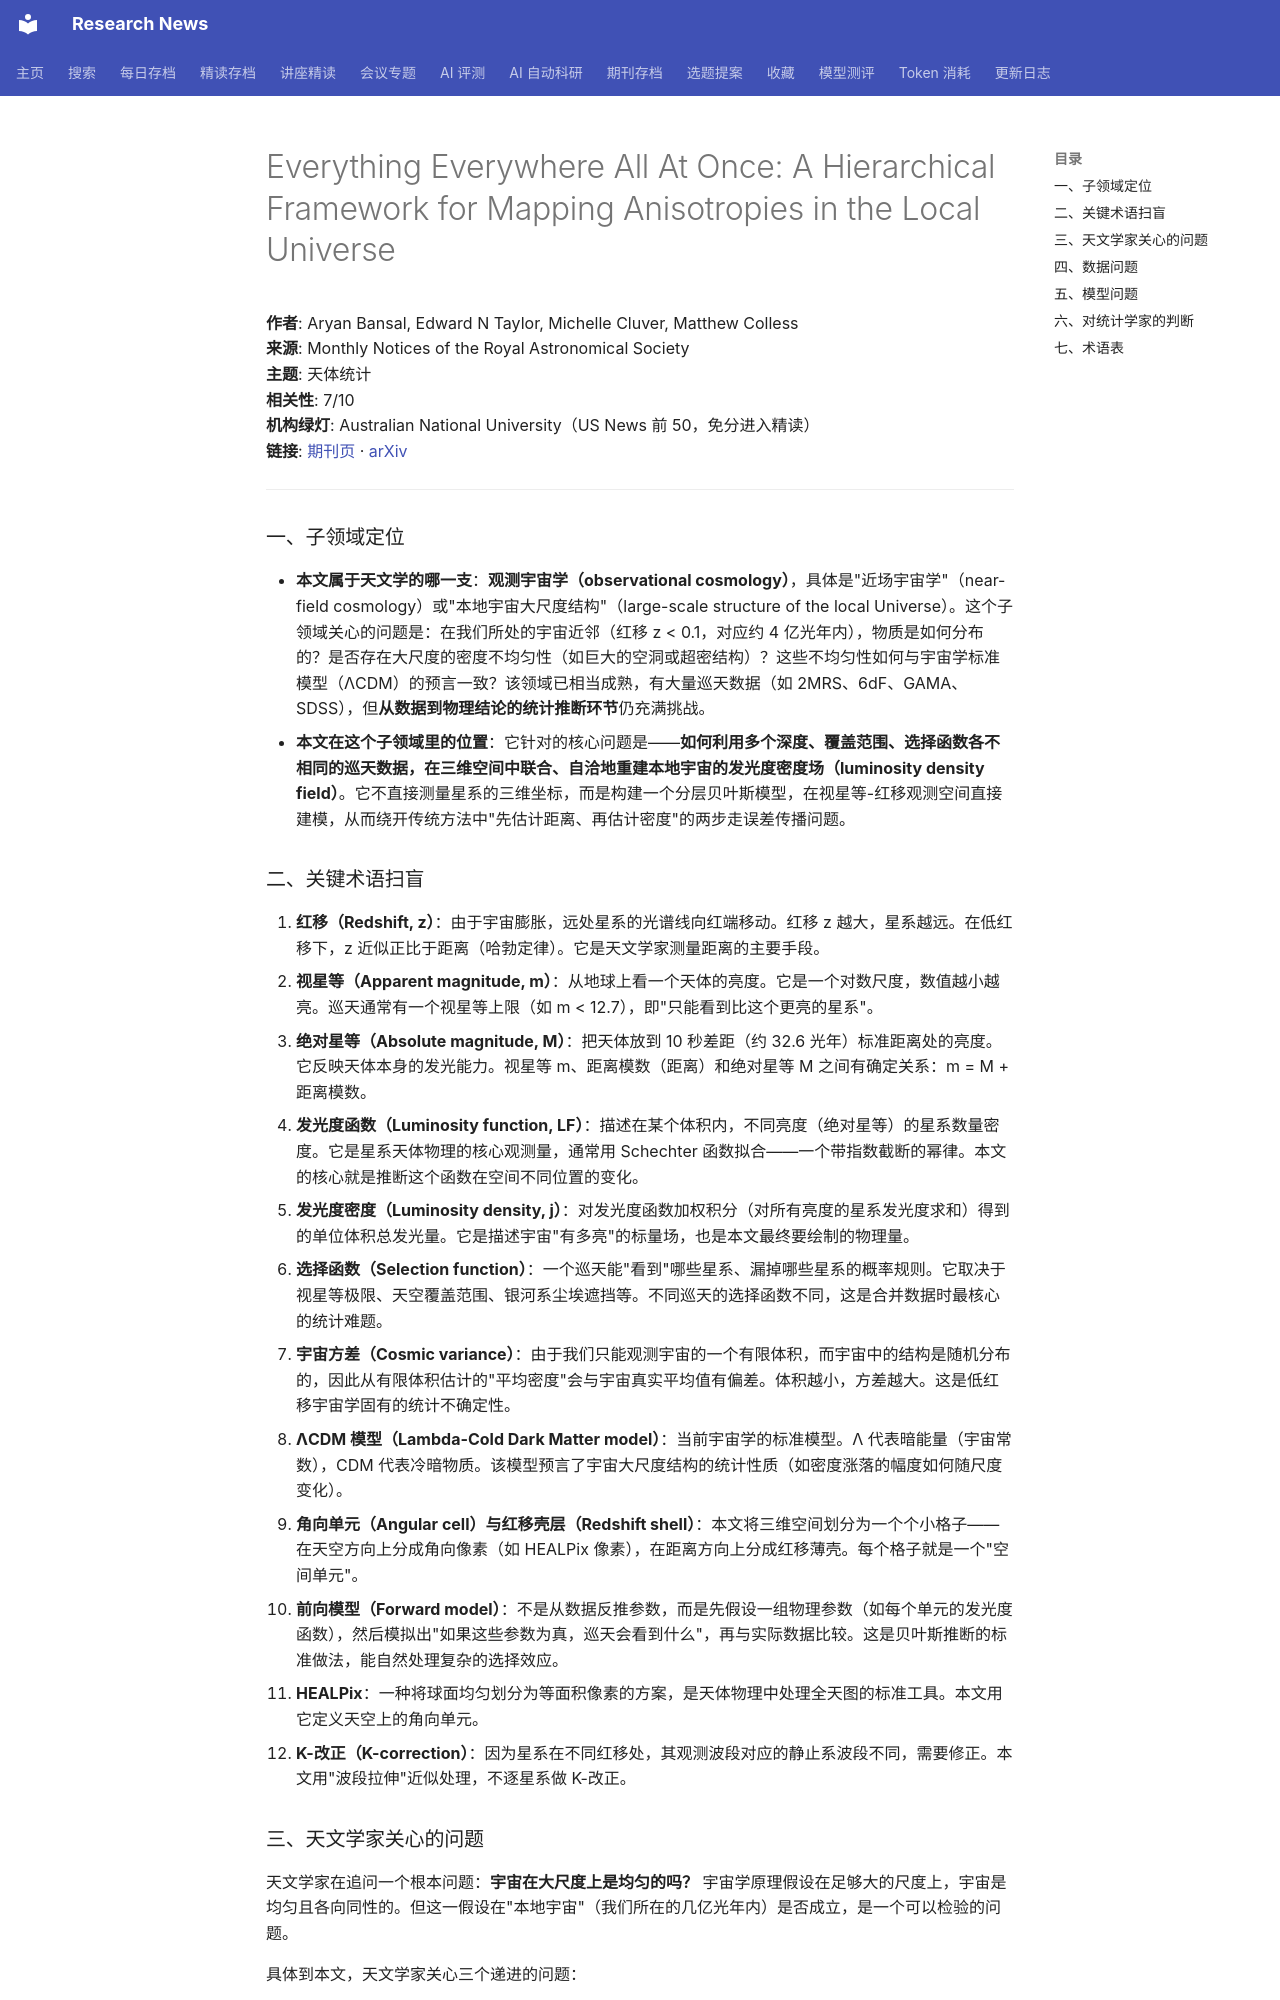

repository: cxy0714/research-news · page: deep_reads/2026-10-15-10.1093_mnras_stag1867/index.html · generator: mkdocs

# Everything Everywhere All At Once: A Hierarchical Framework for Mapping Anisotropies in the Local Universe

**作者**: Aryan Bansal, Edward N Taylor, Michelle Cluver, Matthew Colless  
**来源**: Monthly Notices of the Royal Astronomical Society  
**主题**: 天体统计  
**相关性**: 7/10  
**机构绿灯**: Australian National University（US News 前 50，免分进入精读）  
**链接**: [期刊页](https://doi.org/10.1093/mnras/stag1867) · [arXiv](https://arxiv.org/abs/2609.36462)

---

### 一、子领域定位

- **本文属于天文学的哪一支**：**观测宇宙学（observational cosmology）**，具体是"近场宇宙学"（near-field cosmology）或"本地宇宙大尺度结构"（large-scale structure of the local Universe）。这个子领域关心的问题是：在我们所处的宇宙近邻（红移 z < 0.1，对应约 4 亿光年内），物质是如何分布的？是否存在大尺度的密度不均匀性（如巨大的空洞或超密结构）？这些不均匀性如何与宇宙学标准模型（ΛCDM）的预言一致？该领域已相当成熟，有大量巡天数据（如 2MRS、6dF、GAMA、SDSS），但**从数据到物理结论的统计推断环节**仍充满挑战。
- **本文在这个子领域里的位置**：它针对的核心问题是——**如何利用多个深度、覆盖范围、选择函数各不相同的巡天数据，在三维空间中联合、自洽地重建本地宇宙的发光度密度场（luminosity density field）**。它不直接测量星系的三维坐标，而是构建一个分层贝叶斯模型，在视星等-红移观测空间直接建模，从而绕开传统方法中"先估计距离、再估计密度"的两步走误差传播问题。

### 二、关键术语扫盲

1. **红移（Redshift, z）**：由于宇宙膨胀，远处星系的光谱线向红端移动。红移 z 越大，星系越远。在低红移下，z 近似正比于距离（哈勃定律）。它是天文学家测量距离的主要手段。
2. **视星等（Apparent magnitude, m）**：从地球上看一个天体的亮度。它是一个对数尺度，数值越小越亮。巡天通常有一个视星等上限（如 m < 12.7），即"只能看到比这个更亮的星系"。
3. **绝对星等（Absolute magnitude, M）**：把天体放到 10 秒差距（约 32.6 光年）标准距离处的亮度。它反映天体本身的发光能力。视星等 m、距离模数（距离）和绝对星等 M 之间有确定关系：m = M + 距离模数。
4. **发光度函数（Luminosity function, LF）**：描述在某个体积内，不同亮度（绝对星等）的星系数量密度。它是星系天体物理的核心观测量，通常用 Schechter 函数拟合——一个带指数截断的幂律。本文的核心就是推断这个函数在空间不同位置的变化。
5. **发光度密度（Luminosity density, j）**：对发光度函数加权积分（对所有亮度的星系发光度求和）得到的单位体积总发光量。它是描述宇宙"有多亮"的标量场，也是本文最终要绘制的物理量。
6. **选择函数（Selection function）**：一个巡天能"看到"哪些星系、漏掉哪些星系的概率规则。它取决于视星等极限、天空覆盖范围、银河系尘埃遮挡等。不同巡天的选择函数不同，这是合并数据时最核心的统计难题。
7. **宇宙方差（Cosmic variance）**：由于我们只能观测宇宙的一个有限体积，而宇宙中的结构是随机分布的，因此从有限体积估计的"平均密度"会与宇宙真实平均值有偏差。体积越小，方差越大。这是低红移宇宙学固有的统计不确定性。
8. **ΛCDM 模型（Lambda-Cold Dark Matter model）**：当前宇宙学的标准模型。Λ 代表暗能量（宇宙常数），CDM 代表冷暗物质。该模型预言了宇宙大尺度结构的统计性质（如密度涨落的幅度如何随尺度变化）。
9. **角向单元（Angular cell）与红移壳层（Redshift shell）**：本文将三维空间划分为一个个小格子——在天空方向上分成角向像素（如 HEALPix 像素），在距离方向上分成红移薄壳。每个格子就是一个"空间单元"。
10. **前向模型（Forward model）**：不是从数据反推参数，而是先假设一组物理参数（如每个单元的发光度函数），然后模拟出"如果这些参数为真，巡天会看到什么"，再与实际数据比较。这是贝叶斯推断的标准做法，能自然处理复杂的选择效应。
11. **HEALPix**：一种将球面均匀划分为等面积像素的方案，是天体物理中处理全天图的标准工具。本文用它定义天空上的角向单元。
12. **K-改正（K-correction）**：因为星系在不同红移处，其观测波段对应的静止系波段不同，需要修正。本文用"波段拉伸"近似处理，不逐星系做 K-改正。
